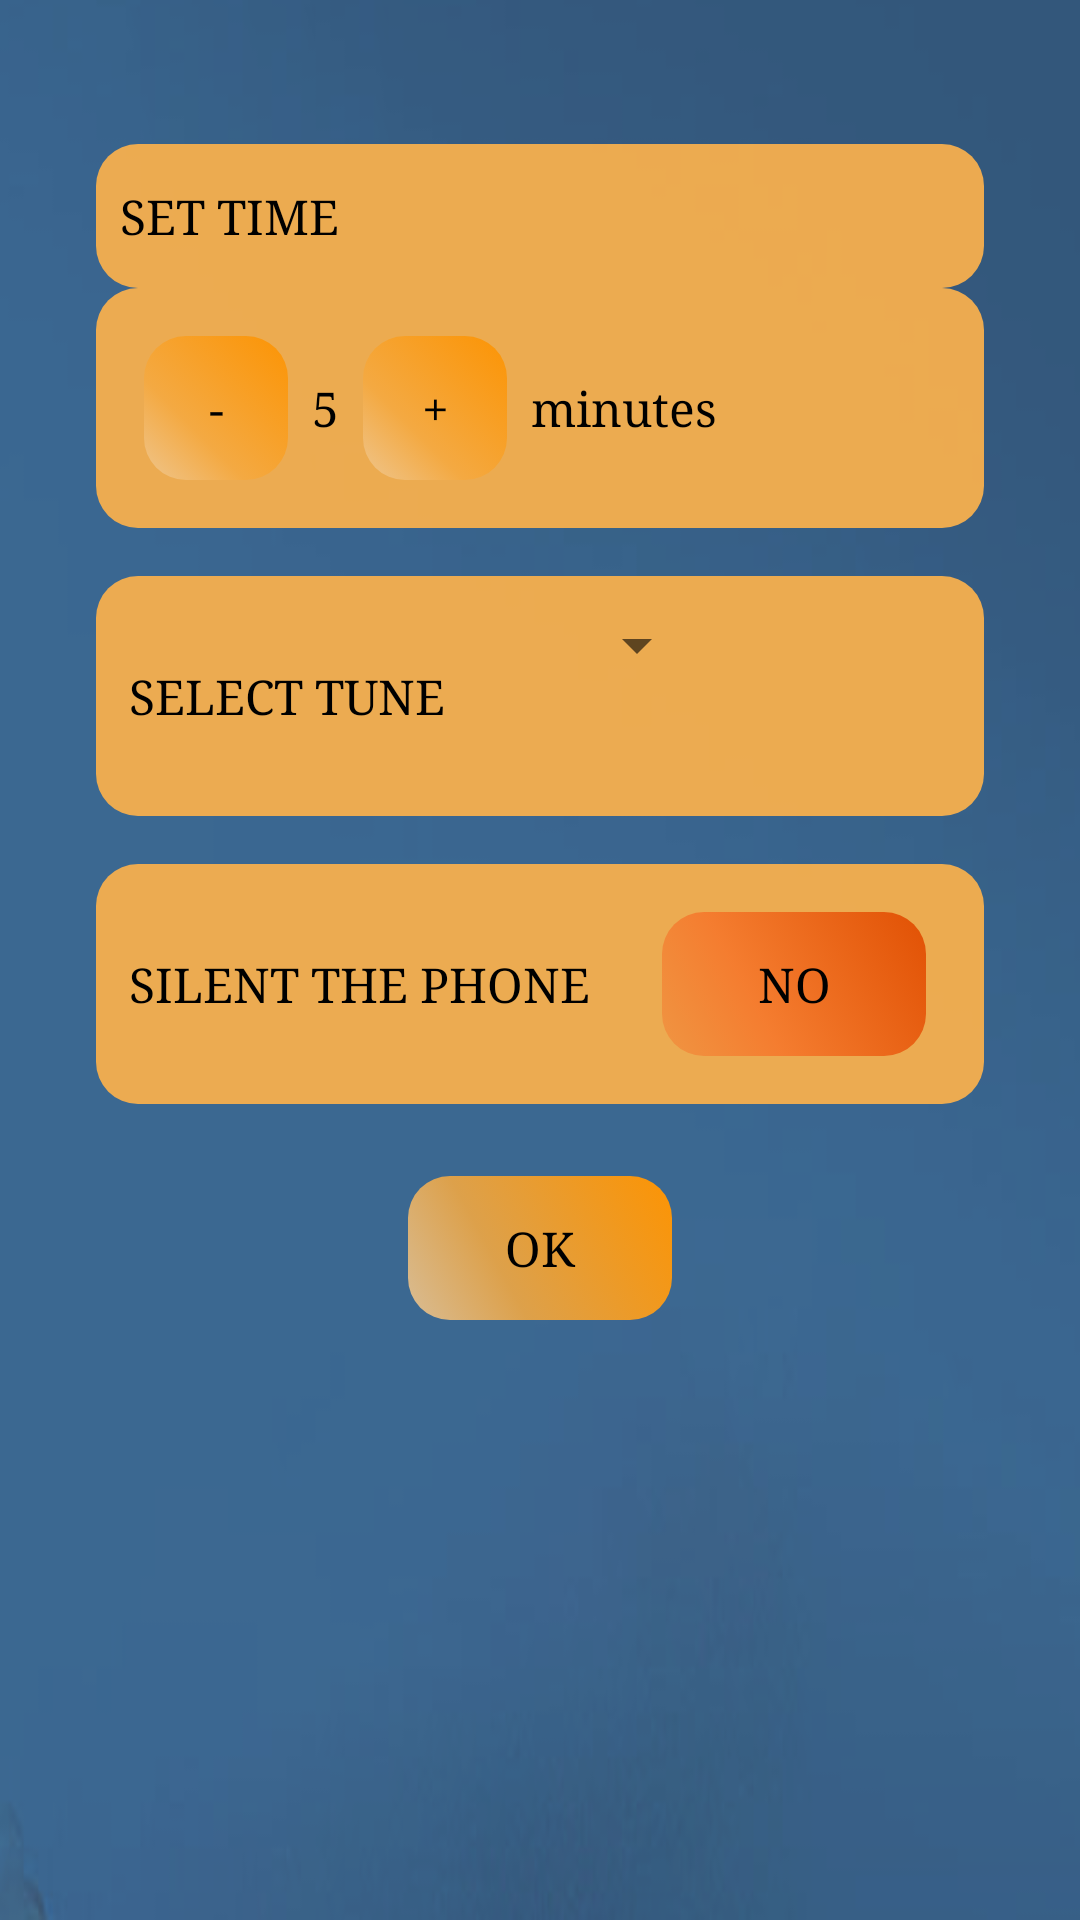

Here is an Android app screen rendered from its layout file. Give the layout XML and the strings, colors and styles it references.
<!-- AndroidManifest.xml: application theme AppTheme -->
<!-- res/layout/settings_layout.xml -->
<?xml version="1.0" encoding="utf-8"?>
<ScrollView xmlns:android="http://schemas.android.com/apk/res/android"
    xmlns:tools="http://schemas.android.com/tools"
    android:layout_width="match_parent"
    android:layout_height="match_parent"
    android:background="@drawable/bground"
    tools:context=".SettingsActivity">

    <FrameLayout xmlns:android="http://schemas.android.com/apk/res/android"
        android:layout_width="match_parent"
        android:layout_height="wrap_content">

        <LinearLayout
            android:layout_width="match_parent"
            android:layout_height="wrap_content"
            android:layout_gravity="center"
            android:orientation="vertical"
            android:paddingBottom="@dimen/activity_vertical_margin"
            android:paddingLeft="@dimen/activity_horizontal_margin"
            android:paddingRight="@dimen/activity_horizontal_margin"
            android:paddingTop="@dimen/activity_vertical_margin">

            <TextView
                style="@style/TextStyle"
                android:layout_width="match_parent"
                android:layout_height="48dp"
                android:layout_marginTop="@dimen/activity_horizontal_margin"
                android:background="@drawable/layout_style"
                android:paddingEnd="@dimen/activity_smaller_margin"
                android:paddingLeft="@dimen/activity_smaller_margin"
                android:paddingStart="@dimen/activity_smaller_margin"
                android:text="@string/set_time"
                android:textAllCaps="true" />

            <LinearLayout
                android:layout_width="match_parent"
                android:layout_height="wrap_content"
                android:background="@drawable/layout_style"
                android:paddingBottom="@dimen/activity_vertical_margin"
                android:paddingEnd="@dimen/activity_vertical_margin"
                android:paddingLeft="@dimen/activity_horizontal_margin"
                android:paddingRight="@dimen/activity_smaller_margin"
                android:paddingStart="@dimen/activity_vertical_margin"
                android:paddingTop="@dimen/activity_vertical_margin">

                <Button
                    android:id="@+id/decrement_button"
                    style="@style/ButtonStyle"
                    android:layout_width="48dp"
                    android:layout_height="48dp"
                    android:layout_marginEnd="@dimen/activity_smaller_margin"
                    android:layout_marginRight="@dimen/activity_smaller_margin"
                    android:background="@drawable/button_style"
                    android:onClick="decrement"
                    android:text="@string/decrement_button" />

                <TextView
                    android:id="@+id/timer_text_view"
                    style="@style/TextStyle"
                    android:layout_width="wrap_content"
                    android:layout_height="wrap_content"
                    android:text="@string/default_time" />

                <Button
                    android:id="@+id/increment_button"
                    style="@style/ButtonStyle"
                    android:layout_width="48dp"
                    android:layout_height="48dp"
                    android:layout_marginLeft="@dimen/activity_smaller_margin"
                    android:layout_marginStart="@dimen/activity_smaller_margin"
                    android:background="@drawable/button_style"
                    android:onClick="increment"
                    android:text="@string/increment_button" />

                <TextView
                    style="@style/TextStyle"
                    android:layout_width="wrap_content"
                    android:layout_height="wrap_content"
                    android:layout_marginLeft="@dimen/activity_smaller_margin"
                    android:layout_marginStart="@dimen/activity_smaller_margin"
                    android:text="@string/minutes" />

            </LinearLayout>

            <View
                android:layout_width="match_parent"
                android:layout_height="@dimen/activity_vertical_margin" />

            <LinearLayout
                android:layout_width="match_parent"
                android:layout_height="wrap_content"
                android:background="@drawable/layout_style"
                android:paddingBottom="@dimen/activity_vertical_margin"
                android:paddingTop="@dimen/activity_smaller_margin">

                <TextView
                    style="@style/TextStyle"
                    android:layout_width="wrap_content"
                    android:layout_height="48dp"
                    android:layout_marginEnd="@dimen/activity_horizontal_margin"
                    android:layout_marginRight="@dimen/activity_horizontal_margin"
                    android:layout_marginTop="@dimen/activity_smaller_margin"
                    android:paddingEnd="@dimen/activity_smaller_margin"
                    android:paddingLeft="@dimen/activity_smaller_margin"
                    android:paddingStart="@dimen/activity_smaller_margin"
                    android:text="@string/set_tune"
                    android:textAllCaps="true" />

                <Spinner
                    android:id="@+id/tune_spinner"
                    style="@style/ButtonStyle"
                    android:layout_width="wrap_content"
                    android:layout_height="wrap_content"
                    android:layout_marginTop="3dp" />
            </LinearLayout>

            <View
                android:layout_width="match_parent"
                android:layout_height="@dimen/activity_vertical_margin" />

            <LinearLayout
                android:layout_width="match_parent"
                android:layout_height="wrap_content"
                android:background="@drawable/layout_style"
                android:paddingBottom="@dimen/activity_vertical_margin"
                android:paddingTop="@dimen/activity_smaller_margin">

                <TextView
                    style="@style/TextStyle"
                    android:layout_width="wrap_content"
                    android:layout_height="wrap_content"
                    android:layout_marginEnd="@dimen/activity_vertical_margin"
                    android:layout_marginRight="@dimen/activity_vertical_margin"
                    android:layout_marginTop="@dimen/activity_smaller_margin"
                    android:paddingLeft="@dimen/activity_smaller_margin"
                    android:paddingRight="@dimen/activity_smaller_margin"
                    android:paddingStart="@dimen/activity_smaller_margin"
                    android:text="@string/set_mode"
                    android:textAllCaps="true" />

                <ToggleButton
                    android:id="@+id/toggleButton"
                    style="@style/ButtonStyle"
                    android:layout_width="wrap_content"
                    android:layout_height="wrap_content"
                    android:layout_marginTop="@dimen/activity_smaller_margin"
                    android:background="@drawable/toggle_style"
                    android:checked="false"
                    android:textOff="No"
                    android:textOn="Yes" />

            </LinearLayout>

            <Button
                android:id="@+id/button2"
                style="@style/ButtonStyle"
                android:layout_width="wrap_content"
                android:layout_height="0dp"
                android:layout_gravity="center_horizontal"
                android:layout_margin="24dp"
                android:layout_weight="2.91"
                android:background="@drawable/button_style"
                android:onClick="settingsDone"
                android:text="@string/ok_button" />

        </LinearLayout>
    </FrameLayout>
</ScrollView>
<!-- resources referenced by this layout -->
<resources>
  <dimen name="activity_horizontal_margin">32dp</dimen>
  <dimen name="activity_smaller_margin">8dp</dimen>
  <dimen name="activity_vertical_margin">16dp</dimen>
  <!-- drawable layout_style (drawable) -->
  <?xml version="1.0" encoding="utf-8"?>
      <shape xmlns:android="http://schemas.android.com/apk/res/android"
          android:shape="rectangle">
  
      <solid android:color="@color/background"/>
  
      <stroke android:width="0dp"
          android:color="#000000"
          />
  
      <padding android:left="3dp"
          android:top="3dp"
          android:right="3dp"
          android:bottom="3dp"
          />
  
      <corners android:radius="14dp"/>
      </shape>
  <!-- drawable toggle_style (drawable) -->
  <?xml version="1.0" encoding="utf-8"?>
  <selector xmlns:android="http://schemas.android.com/apk/res/android">
      <item android:state_checked="false">
          <shape xmlns:android="http://schemas.android.com/apk/res/android" android:shape="rectangle">
  
              <corners android:radius="14dp" />
              <gradient
                  android:angle="45"
                  android:centerX="35%"
                  android:startColor="@color/startPressedColor"
                  android:centerColor="@color/centerPressedColor"
                  android:endColor="@color/endPressedColor"
                  android:type="linear"
                  />
          </shape>
      </item>
  
      <item  android:state_checked="true">
          <shape xmlns:android="http://schemas.android.com/apk/res/android" android:shape="rectangle">
  
              <corners android:radius="14dp" />
              <gradient
                  android:angle="45"
                  android:centerX="35%"
                  android:startColor="@color/startColor"
                  android:centerColor="@color/centerColor"
                  android:endColor="@color/endColor"
                  android:type="linear"
                  />
          </shape>
      </item>
  </selector>
  <string name="decrement_button" translatable="false"> - </string>
  <string name="default_time" translatable="false"> 5 </string>
  <string name="increment_button" translatable="false"> + </string>
  <string name="minutes"> minutes</string>
  <string name="ok_button"> OK </string>
  <string name="set_mode"> Silent the Phone</string>
  <string name="set_time"> Set Time</string>
  <string name="set_tune"> Select Tune</string>
  <style name="ButtonStyle">
          <item name="android:textColor">@android:color/black</item>
          <item name="android:textSize">16sp</item>
          <item name="android:typeface">serif</item>
      </style>
  <style name="TextStyle">
          <item name="android:gravity">center_vertical</item>
          <item name="android:textSize">16sp</item>
          <item name="android:textStyle">normal</item>
          <item name="android:textColor">@android:color/black</item>
          <item name="android:typeface">serif</item>
      </style>
  <style name="AppTheme" parent="Theme.AppCompat.Light.DarkActionBar">
          
          <item name="colorPrimary">@color/colorPrimary</item>
          <item name="colorPrimaryDark">@color/colorPrimaryDark</item>
          <item name="colorAccent">@color/colorAccent</item>
      </style>
  <color name="startPressedColor">#33ff3d07</color>
  <color name="centerPressedColor">#73ff4507</color>
  <color name="endPressedColor">#e15104</color>
  <color name="startColor">#dfefc995</color>
  <color name="centerColor">#def5a940</color>
  <color name="endColor">#fc9404</color>
  <color name="background">#f5f4ae4f</color>
  <color name="colorPrimary">#6a948d</color>
  <color name="colorPrimaryDark">#FF345C56</color>
  <color name="colorAccent">#ffb007</color>
</resources>
